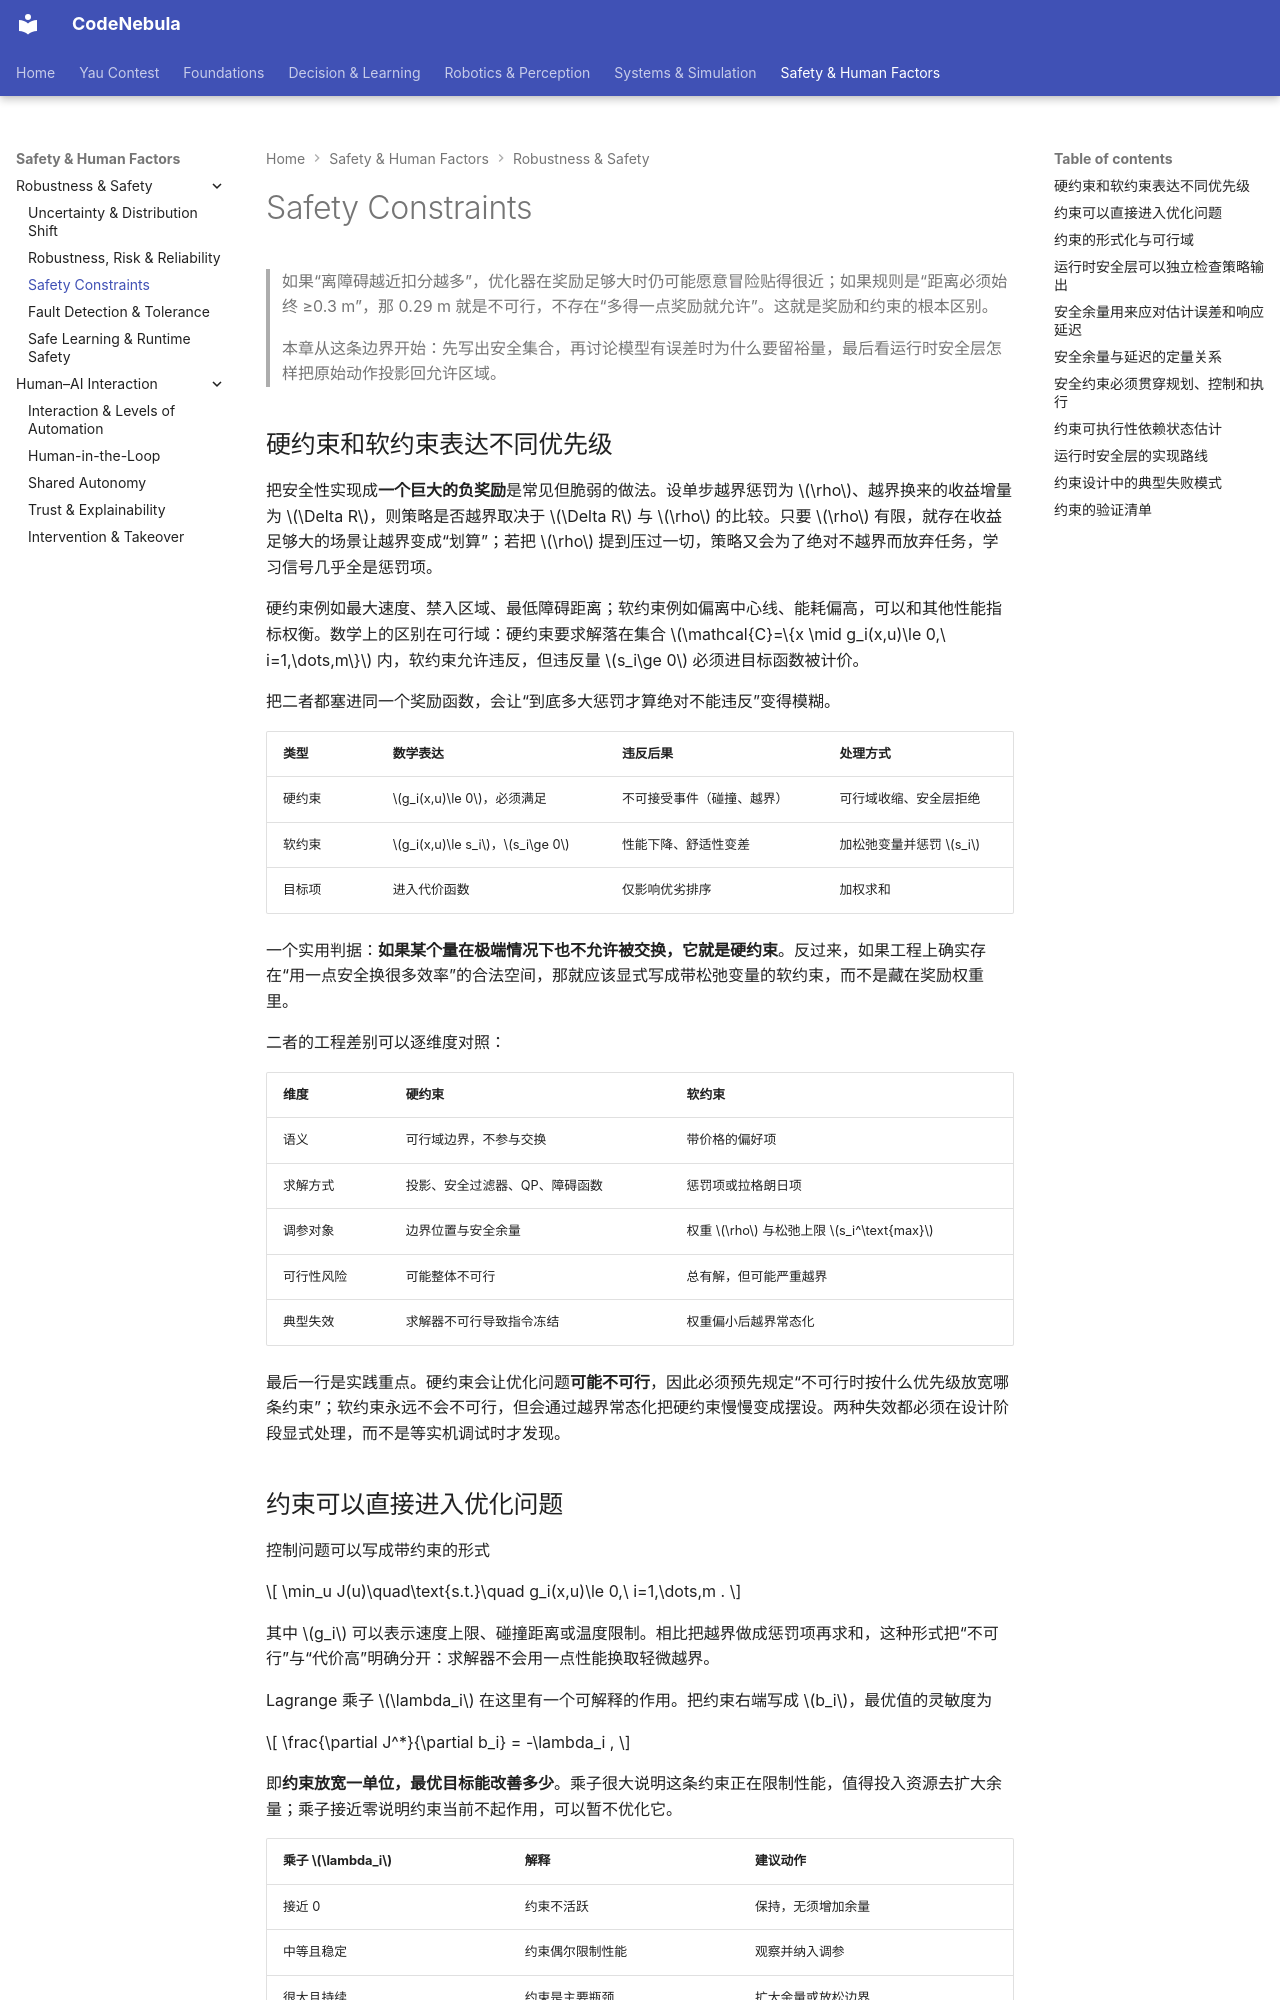

repository: Raymond-223/CodeNebula-mkdocs · page: safety-human-factors/robustness-safety/03-safety-constraints/index.html · generator: mkdocs

# Safety Constraints

> 如果“离障碍越近扣分越多”，优化器在奖励足够大时仍可能愿意冒险贴得很近；如果规则是“距离必须始终 ≥0.3 m”，那 0.29 m 就是不可行，不存在“多得一点奖励就允许”。这就是奖励和约束的根本区别。
>
> 本章从这条边界开始：先写出安全集合，再讨论模型有误差时为什么要留裕量，最后看运行时安全层怎样把原始动作投影回允许区域。

## 硬约束和软约束表达不同优先级

把安全性实现成**一个巨大的负奖励**是常见但脆弱的做法。设单步越界惩罚为 $\rho$、越界换来的收益增量为 $\Delta R$，则策略是否越界取决于 $\Delta R$ 与 $\rho$ 的比较。只要 $\rho$ 有限，就存在收益足够大的场景让越界变成“划算”；若把 $\rho$ 提到压过一切，策略又会为了绝对不越界而放弃任务，学习信号几乎全是惩罚项。

硬约束例如最大速度、禁入区域、最低障碍距离；软约束例如偏离中心线、能耗偏高，可以和其他性能指标权衡。数学上的区别在可行域：硬约束要求解落在集合 $\mathcal{C}=\{x \mid g_i(x,u)\le 0,\ i=1,\dots,m\}$ 内，软约束允许违反，但违反量 $s_i\ge 0$ 必须进目标函数被计价。

把二者都塞进同一个奖励函数，会让“到底多大惩罚才算绝对不能违反”变得模糊。

| 类型 | 数学表达 | 违反后果 | 处理方式 |
|---|---|---|---|
| 硬约束 | $g_i(x,u)\le 0$，必须满足 | 不可接受事件（碰撞、越界） | 可行域收缩、安全层拒绝 |
| 软约束 | $g_i(x,u)\le s_i$，$s_i\ge 0$ | 性能下降、舒适性变差 | 加松弛变量并惩罚 $s_i$ |
| 目标项 | 进入代价函数 | 仅影响优劣排序 | 加权求和 |

一个实用判据：**如果某个量在极端情况下也不允许被交换，它就是硬约束**。反过来，如果工程上确实存在“用一点安全换很多效率”的合法空间，那就应该显式写成带松弛变量的软约束，而不是藏在奖励权重里。

二者的工程差别可以逐维度对照：

| 维度 | 硬约束 | 软约束 |
|---|---|---|
| 语义 | 可行域边界，不参与交换 | 带价格的偏好项 |
| 求解方式 | 投影、安全过滤器、QP、障碍函数 | 惩罚项或拉格朗日项 |
| 调参对象 | 边界位置与安全余量 | 权重 $\rho$ 与松弛上限 $s_i^\text{max}$ |
| 可行性风险 | 可能整体不可行 | 总有解，但可能严重越界 |
| 典型失效 | 求解器不可行导致指令冻结 | 权重偏小后越界常态化 |

最后一行是实践重点。硬约束会让优化问题**可能不可行**，因此必须预先规定“不可行时按什么优先级放宽哪条约束”；软约束永远不会不可行，但会通过越界常态化把硬约束慢慢变成摆设。两种失效都必须在设计阶段显式处理，而不是等实机调试时才发现。

## 约束可以直接进入优化问题

控制问题可以写成带约束的形式

$$
\min_u J(u)\quad\text{s.t.}\quad g_i(x,u)\le 0,\ i=1,\dots,m .
$$

其中 $g_i$ 可以表示速度上限、碰撞距离或温度限制。相比把越界做成惩罚项再求和，这种形式把“不可行”与“代价高”明确分开：求解器不会用一点性能换取轻微越界。

Lagrange 乘子 $\lambda_i$ 在这里有一个可解释的作用。把约束右端写成 $b_i$，最优值的灵敏度为

$$
\frac{\partial J^*}{\partial b_i} = -\lambda_i ,
$$

即**约束放宽一单位，最优目标能改善多少**。乘子很大说明这条约束正在限制性能，值得投入资源去扩大余量；乘子接近零说明约束当前不起作用，可以暂不优化它。

| 乘子 $\lambda_i$ | 解释 | 建议动作 |
|---|---|---|
| 接近 0 | 约束不活跃 | 保持，无须增加余量 |
| 中等且稳定 | 约束偶尔限制性能 | 观察并纳入调参 |
| 很大且持续 | 约束是主要瓶颈 | 扩大余量或放松边界 |
| 跳变或求解失败 | 可行域空或模型错 | 检查约束设定与传感器 |

把约束与性能分开还有测试上的好处：可以单独验证“约束检查器”在给定状态下是否拒绝越界动作，而不必跑完整任务。这类单元级测试通常比端到端测试便宜几个数量级，也更容易覆盖边界情况。
